Run: headless pygame with SDL's dummy video driver; simulated clock (each Clock.tick advances the game by its frame time, no real sleeping); random seed 0; keys injected as events and as key.get_pressed() state; no mouse input.
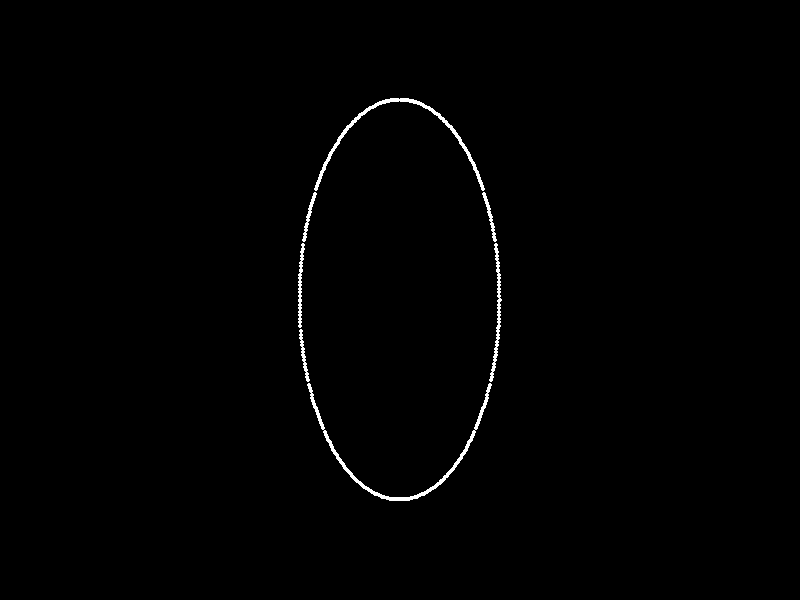
Frame 1 of 4 · flips 1–60 · no input
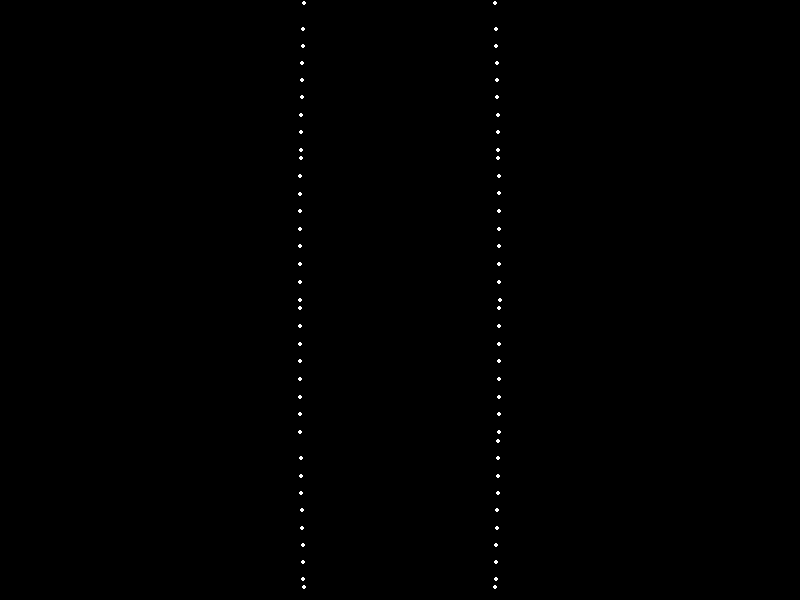
Frame 2 of 4 · flips 61–180 · tapped SPACE, RETURN · held RIGHT (→), D
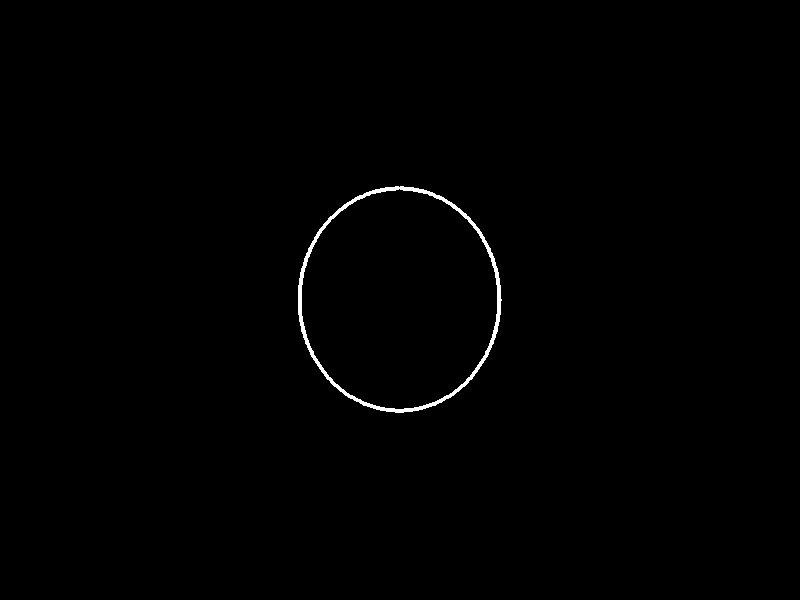
Frame 3 of 4 · flips 181–300 · held DOWN (↓), S
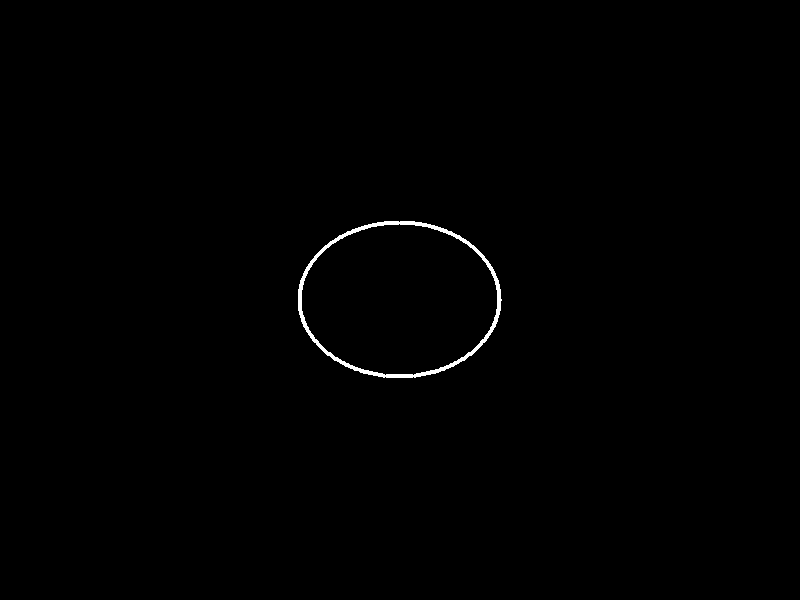
Frame 4 of 4 · flips 301–420 · held LEFT (←), A, UP (↑), W

The pygame program that drew these frames:

import pygame
import math


# Значение экрана
ScreenX=800
ScreenY=600
pygame.init()
screen = pygame.display.set_mode((ScreenX, ScreenY))
running = True
polScreenX = ScreenX // 2 # Середина экрана
polScreenY = ScreenY // 2 # Середина экрана

countPoints=500 # Кол-во точек в елочке
radius=100 # Радиус точки
fis=0 # угол поворота елочки
PI=3.14 # Число Пи
a_x = 0.5 # Коэфициент по Х
a_y = 0.25 # Коэфициент по У
isk : float = 1 # искажение
delta_isk : float = 0.1

# Заполняем массив точек первоначальными данными
yraz = ScreenY-30 # Размер елочки
points=[]
for ind in range(0, countPoints):
    pass

# Процедура отрисовывает точку по координате Y и углу fi
def tree(xpos, ypos):
    global isk, delta_isk
    for z in range(0,360):
        x_disp = xpos + radius * math.cos(z) # Координата Х вывода точки
        y_disp = ypos - radius * math.sin(z) / isk # Координата У вывода точки
        pygame.draw.circle(screen, (255, 255, 255), (x_disp, y_disp), 2)
    isk = isk + delta_isk
    if isk >1.5 or isk <0:
        delta_isk = -delta_isk
                
#        print(x_disp, " ", y_disp)

# Главный цикл
while running:
    for event in pygame.event.get():
        if event.type == pygame.QUIT:
            running = False
    
    screen.fill((0, 0, 0)) # Очистили экран
    tree(polScreenX, polScreenY)
       
    pygame.display.flip()
pygame.quit()
